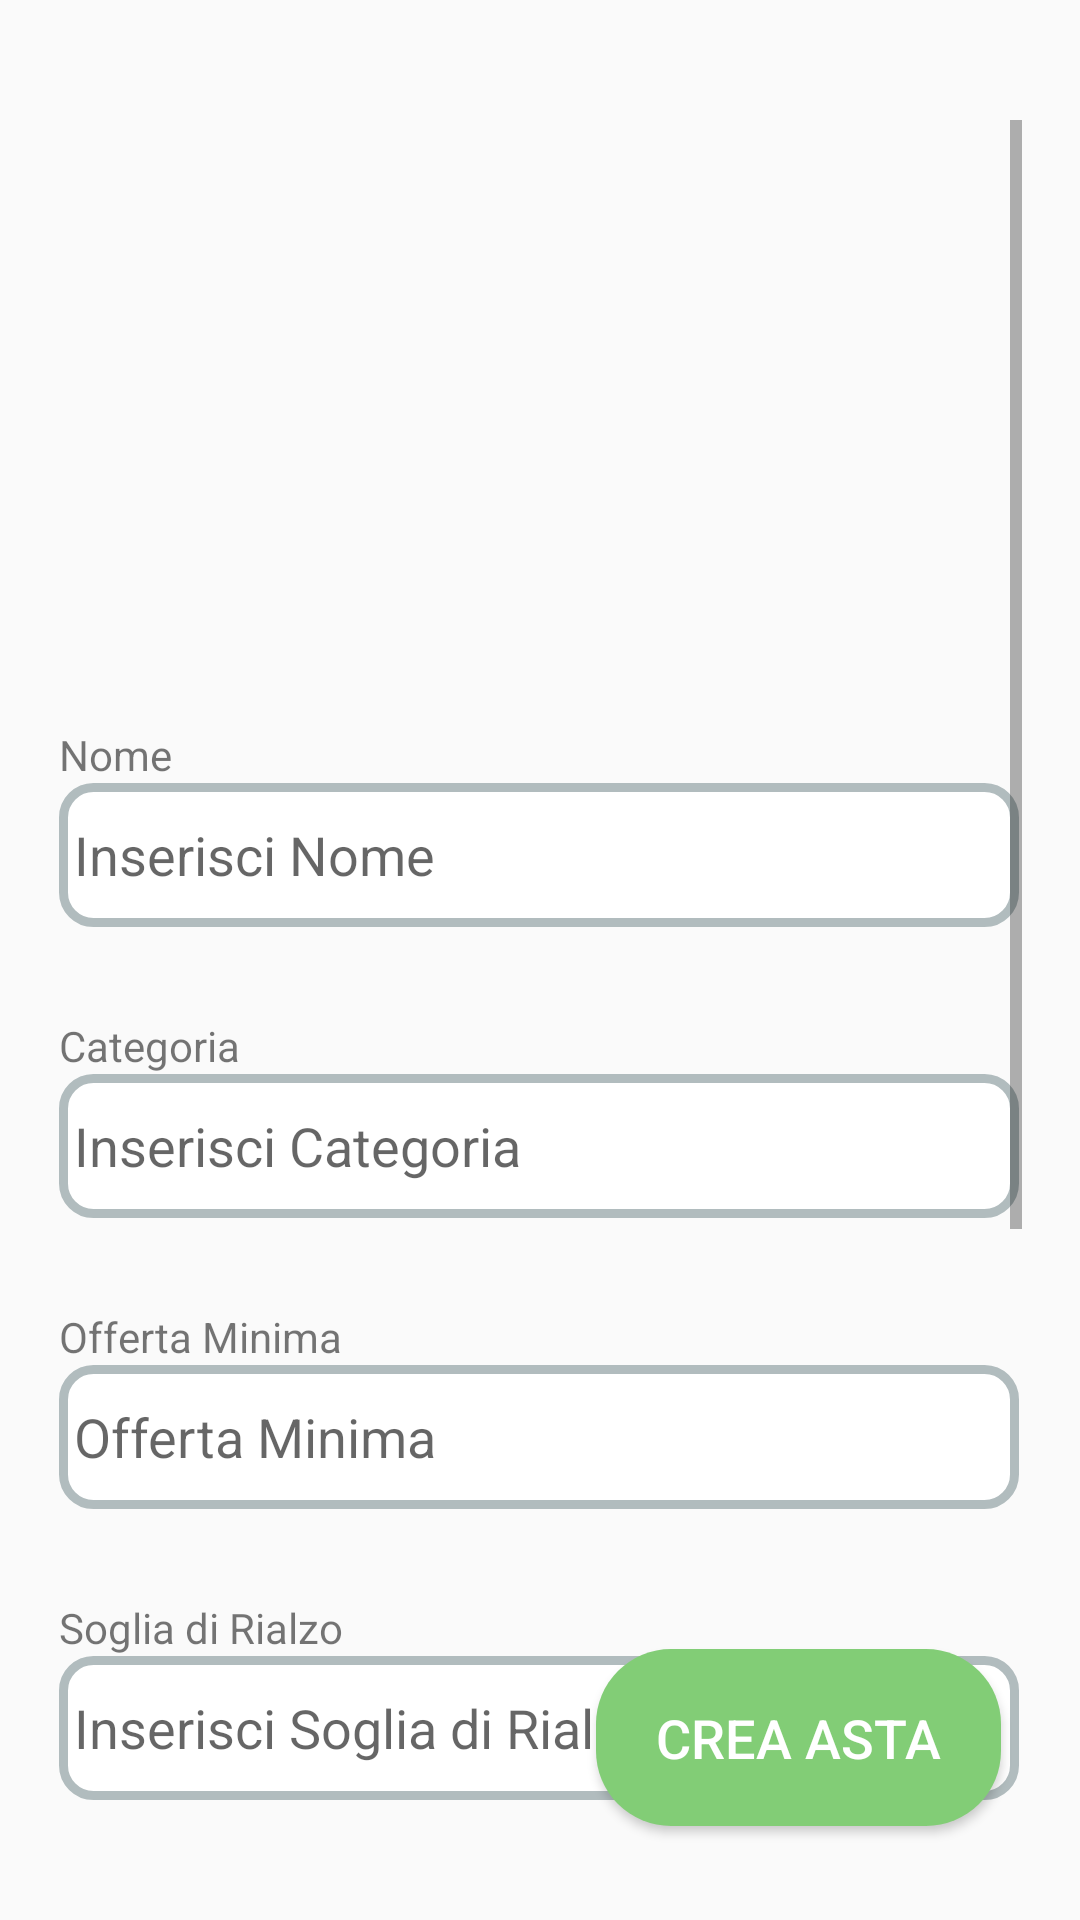

Here is an Android app screen rendered from its layout file. Give the layout XML and the strings, colors and styles it references.
<!-- AndroidManifest.xml: application theme Theme.AppCompat.Light.NoActionBar -->
<!-- res/layout/nuova_asta_scene.xml -->
<?xml version="1.0" encoding="utf-8"?>
<androidx.constraintlayout.widget.ConstraintLayout xmlns:android="http://schemas.android.com/apk/res/android"
    xmlns:app="http://schemas.android.com/apk/res-auto"
    xmlns:tools="http://schemas.android.com/tools"
    android:layout_width="match_parent"
    android:layout_height="match_parent">

    <Button
        android:id="@+id/buttonConferma"
        android:layout_width="135dp"
        android:layout_height="59dp"
        android:background="@drawable/asta_button"
        android:backgroundTint="#82CD76"
        android:text="@string/creaAsta"
        android:textColor="@color/white"
        android:textSize="18dp"
        app:layout_constraintBottom_toBottomOf="parent"
        app:layout_constraintEnd_toEndOf="parent"
        app:layout_constraintHorizontal_bias="0.883"
        app:layout_constraintStart_toStartOf="parent"
        app:layout_constraintTop_toTopOf="parent"
        app:layout_constraintVertical_bias="0.946" />

    <ScrollView
        android:layout_width="321dp"
        android:layout_height="560dp"
        app:layout_constraintBottom_toBottomOf="parent"
        app:layout_constraintEnd_toEndOf="parent"
        app:layout_constraintStart_toStartOf="parent"
        app:layout_constraintTop_toTopOf="parent">

        <LinearLayout
            android:layout_width="match_parent"
            android:layout_height="wrap_content"
            android:orientation="vertical">

            <ImageView
                android:id="@+id/imageView2"
                android:layout_width="match_parent"
                android:layout_height="172dp"
                tools:srcCompat="@drawable/images" />

            <TextView
                android:id="@+id/textViewNome"
                android:layout_width="wrap_content"
                android:layout_height="wrap_content"
                android:layout_marginTop="30dp"
                android:text="@string/nome"
                app:layout_constraintBottom_toTopOf="@+id/editTextNome" />

            <EditText
                android:id="@+id/editTextNome"
                android:layout_width="320dp"
                android:layout_height="48dp"
                android:autofillHints=""
                android:background="@drawable/frame"
                android:ems="10"
                android:hint="@string/insert_nome"
                android:inputType="textPersonName"
                tools:targetApi="o" />

            <TextView
                android:id="@+id/textViewCategiria"
                android:layout_width="wrap_content"
                android:layout_height="wrap_content"
                android:layout_marginTop="30dp"
                android:text="Categoria"
                app:layout_constraintBottom_toTopOf="@+id/editTextCategoria" />

            <EditText
                android:id="@+id/editTextCategoria"
                android:layout_width="320dp"
                android:layout_height="48dp"
                android:autofillHints=""
                android:background="@drawable/frame"
                android:ems="10"
                android:hint="Inserisci Categoria"
                android:inputType="textPersonName"
                app:layout_constraintBottom_toBottomOf="parent"
                app:layout_constraintEnd_toEndOf="parent"
                app:layout_constraintHorizontal_bias="0.494"
                app:layout_constraintStart_toStartOf="parent"
                app:layout_constraintTop_toTopOf="parent"
                app:layout_constraintVertical_bias="0.288"
                tools:targetApi="o" />

            <TextView
                android:id="@+id/textViewOfferta"
                android:layout_width="wrap_content"
                android:layout_height="wrap_content"
                android:layout_marginTop="30dp"
                android:text="Offerta Minima"
                app:layout_constraintBottom_toTopOf="@+id/editTextOfferta"
                app:layout_constraintEnd_toEndOf="parent"
                app:layout_constraintHorizontal_bias="0.141"
                app:layout_constraintStart_toStartOf="parent"
                app:layout_constraintTop_toTopOf="parent"
                app:layout_constraintVertical_bias="1.0" />

            <EditText
                android:id="@+id/editTextOfferta"
                android:layout_width="320dp"
                android:layout_height="48dp"
                android:autofillHints=""
                android:background="@drawable/frame"
                android:ems="10"
                android:hint="Offerta Minima"
                android:inputType="text|number"
                app:layout_constraintBottom_toBottomOf="parent"
                app:layout_constraintEnd_toEndOf="parent"
                app:layout_constraintHorizontal_bias="0.494"
                app:layout_constraintStart_toStartOf="parent"
                app:layout_constraintTop_toTopOf="parent"
                app:layout_constraintVertical_bias="0.418"
                tools:targetApi="o" />

            <TextView
                android:id="@+id/textViewRialzo"
                android:layout_width="wrap_content"
                android:layout_height="wrap_content"
                android:layout_marginTop="30dp"
                android:text="Soglia di Rialzo"
                app:layout_constraintBottom_toTopOf="@+id/editTextRialzo"
                app:layout_constraintEnd_toEndOf="parent"
                app:layout_constraintHorizontal_bias="0.141"
                app:layout_constraintStart_toStartOf="parent"
                app:layout_constraintTop_toTopOf="parent"
                app:layout_constraintVertical_bias="0.979" />

            <EditText
                android:id="@+id/editTextRialzo"
                android:layout_width="320dp"
                android:layout_height="48dp"
                android:autofillHints=""
                android:background="@drawable/frame"
                android:ems="10"
                android:hint="Inserisci Soglia di Rialzo"
                android:inputType="text|number"
                app:layout_constraintBottom_toBottomOf="parent"
                app:layout_constraintEnd_toEndOf="parent"
                app:layout_constraintHorizontal_bias="0.494"
                app:layout_constraintStart_toStartOf="parent"
                app:layout_constraintTop_toTopOf="parent"
                app:layout_constraintVertical_bias="0.554"
                tools:targetApi="o" />

            <TextView
                android:id="@+id/textVieWTempo"
                android:layout_width="wrap_content"
                android:layout_height="wrap_content"
                android:layout_marginTop="30dp"
                android:text="Intervallo di tempo"
                app:layout_constraintBottom_toTopOf="@+id/editTextTempo"
                app:layout_constraintEnd_toEndOf="parent"
                app:layout_constraintHorizontal_bias="0.142"
                app:layout_constraintStart_toStartOf="parent"
                app:layout_constraintTop_toTopOf="parent"
                app:layout_constraintVertical_bias="1.0" />

            <EditText
                android:id="@+id/editTextTempo"
                android:layout_width="320dp"
                android:layout_height="48dp"
                android:autofillHints=""
                android:background="@drawable/frame"
                android:ems="10"
                android:hint="Inserisci  Intervallo di tempo"
                android:inputType="text|number"
                app:layout_constraintBottom_toBottomOf="parent"
                app:layout_constraintEnd_toEndOf="parent"
                app:layout_constraintHorizontal_bias="0.461"
                app:layout_constraintStart_toStartOf="parent"
                app:layout_constraintTop_toTopOf="parent"
                app:layout_constraintVertical_bias="0.683"
                tools:targetApi="o" />

            <TextView
                android:id="@+id/textViewInfo"
                android:layout_width="wrap_content"
                android:layout_height="wrap_content"
                android:layout_marginTop="30dp"
                android:text="Info"
                app:layout_constraintBottom_toTopOf="@+id/editTextInfo"
                app:layout_constraintEnd_toEndOf="parent"
                app:layout_constraintHorizontal_bias="0.116"
                app:layout_constraintStart_toStartOf="parent"
                app:layout_constraintTop_toTopOf="parent"
                app:layout_constraintVertical_bias="1.0" />

            <EditText
                android:id="@+id/editTextInfo"
                android:layout_width="323dp"
                android:layout_height="142dp"
                android:autofillHints=""
                android:background="@drawable/frame"
                android:ems="10"
                android:hint="Inserisci Informazioni sul Bene/Servizio"
                android:inputType="textLongMessage"
                app:layout_constraintBottom_toBottomOf="parent"
                app:layout_constraintEnd_toEndOf="parent"
                app:layout_constraintHorizontal_bias="0.511"
                app:layout_constraintStart_toStartOf="parent"
                app:layout_constraintTop_toTopOf="parent"
                app:layout_constraintVertical_bias="0.94"
                tools:targetApi="o" />


        </LinearLayout>


    </ScrollView>

</androidx.constraintlayout.widget.ConstraintLayout>
<!-- resources referenced by this layout -->
<resources>
  <color name="white">#FFFFFFFF</color>
  <!-- drawable asta_button (drawable) -->
  <?xml version="1.0" encoding="utf-8"?>
  <shape xmlns:android="http://schemas.android.com/apk/res/android"  android:shape="rectangle" >
  
      <gradient android:startColor="#3044DB" android:endColor="#459CED" android:angle="45" />
      <corners android:radius="25dp" />
      <size android:height="150dp" android:width="350dp" />
  
  </shape>
  <!-- drawable frame (drawable) -->
  <?xml version="1.0" encoding="utf-8"?>
  <shape xmlns:android="http://schemas.android.com/apk/res/android">
      <solid android:color="#FFFFFF"/>
      <stroke android:width="3dip" android:color="#B1BCBE" />
      <corners android:radius="10dip"/>
      <padding android:left="5dip" android:top="5dip" android:right="5dip" android:bottom="5dip" />
  </shape>
  <!-- drawable images: png bitmap (drawable, 115283 bytes) -->
  <string name="creaAsta">Crea Asta</string>
  <string name="insert_nome">Inserisci Nome</string>
  <string name="nome">Nome</string>
</resources>
